Run: headless pygame with SDL's dummy video driver; simulated clock (each Clock.tick advances the game by its frame time, no real sleeping); random seed 0; keys injected as events and as key.get_pressed() state; mouse plan: one left click at the window centre at the start of phase 2, then a move to the lower-right quarter at the start of phase 3.
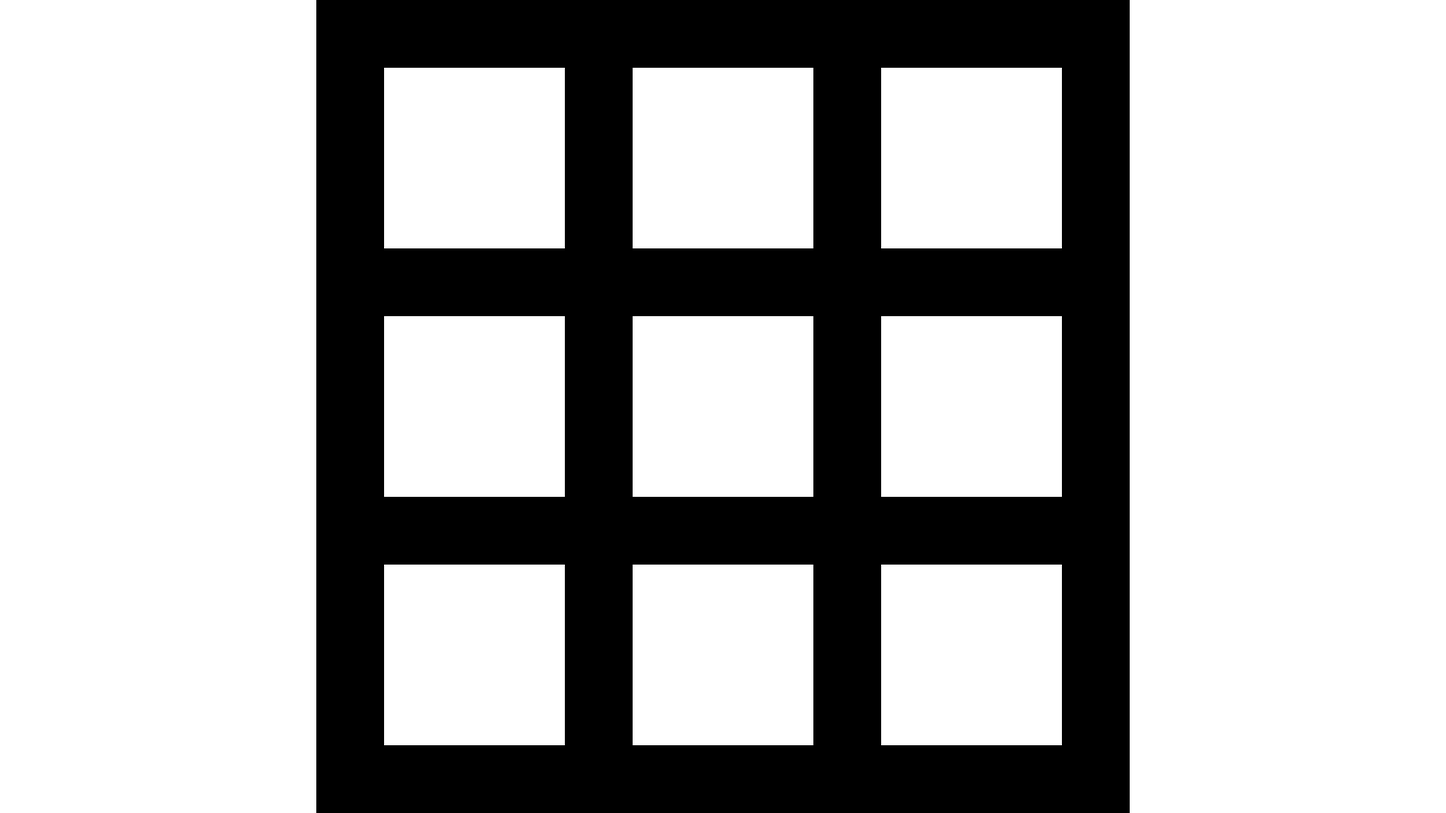
Frame 1 of 4 · flips 1–60 · no input
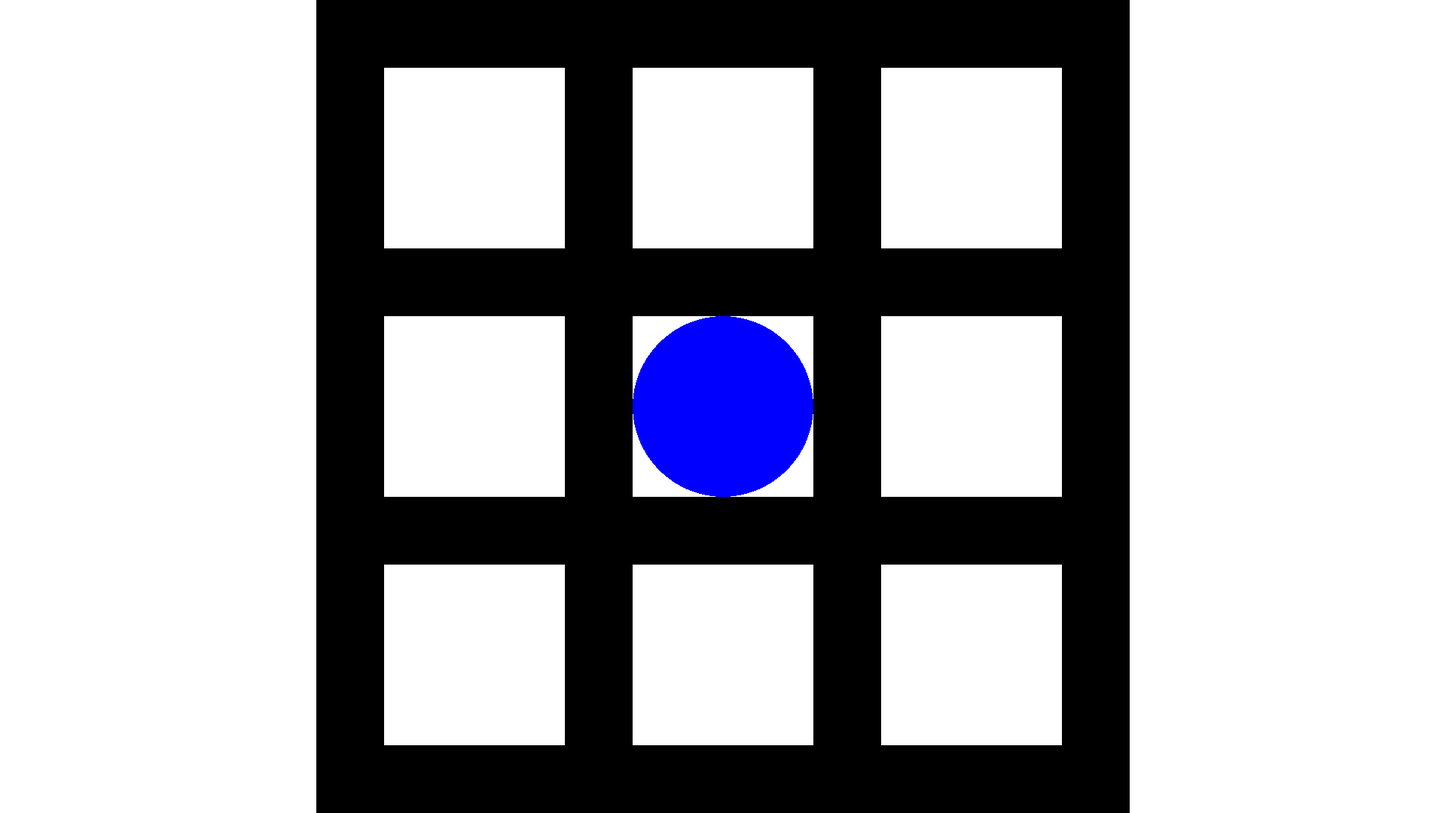
Frame 2 of 4 · flips 61–180 · clicked the window centre · tapped SPACE, RETURN · held RIGHT (→), D
Frame 3 of 4 · flips 181–300 · moved the mouse to the lower-right quarter · held DOWN (↓), S · screen unchanged from frame 2, image omitted
Frame 4 of 4 · flips 301–420 · held LEFT (←), A, UP (↑), W · screen unchanged from frame 3, image omitted

The pygame program that drew these frames:

import pygame
import sys

# 초기화
pygame.init()

# 화면 설정
screen = pygame.display.set_mode((1920, 1080))
pygame.display.set_caption('TicTacToe')

# 색상 정의
WHITE = (255, 255, 255)
BLACK = (0, 0, 0)
BLUE = (0, 0, 255)
RED = (255, 0, 0)
G = (50, 50, 50)
GR = (0,255,0)

# 폰트 설정
font = pygame.font.Font(None, 200)  # 기본 글꼴, 크기 200

# 보드 설정
rect_x1 = [420]
rect_y1 = [0]
rect_x = [510]
rect_y = [90]
rect_width = [1080, 240]
rect_height = [1080, 240]

for i in range(2):
    rect_x.append(rect_x[i] + 330)
    rect_y.append(rect_y[i] + 330)

# 오브젝트 생성
main_map = [[" " for _ in range(3)] for _ in range(3)]

# 전역 변수
x, y, turn, flag = 0, 0, 0, 0

def draw_text_with_border(text, font, text_color, border_color, x, y):
    text_surface = font.render(text, True, text_color)
    border_surface = font.render(text, True, border_color)

    # 테두리를 5픽셀씩 이동하며 그림
    screen.blit(border_surface, (x - 5, y))
    screen.blit(border_surface, (x + 5, y))
    screen.blit(border_surface, (x, y - 5))
    screen.blit(border_surface, (x, y + 5))

    # 원본 텍스트 그림
    screen.blit(text_surface, (x, y))

# 승자 확인
# s: 승자 확인을 위한 문자열
def check_winner(s):
    global flag
    for i in range(3):
        if main_map[i][0] == main_map[i][1] == main_map[i][2] == s or main_map[0][i] == main_map[1][i] == main_map[2][i] == s:
            return True
    if main_map[0][0] == main_map[1][1] == main_map[2][2] == s or main_map[0][2] == main_map[1][1] == main_map[2][0] == s:
        return True
    return False

# 게임 보드 업데이트
def update_board():
    screen.fill(WHITE)
    pygame.draw.rect(screen, BLACK, (rect_x1[0], rect_y1[0], rect_width[0], rect_height[0]))
    for i in range(3):
        for j in range(3):
            pygame.draw.rect(screen, WHITE, (rect_x[i], rect_y[j], rect_width[1], rect_height[1]))
            if main_map[i][j] == "O":
                pygame.draw.circle(screen, BLUE, (rect_x[i] + 120, rect_y[j] + 120), 120)
            elif main_map[i][j] == "X":
                pygame.draw.circle(screen, RED, (rect_x[i] + 120, rect_y[j] + 120), 120)

# 클릭 이벤트 처리
# pos: 클릭 좌표
def handle_click(pos):
    global x, y, turn
    x, y = pos
    for i in range(3):
        for j in range(3):
            if rect_x[i] <= x <= rect_x[i] + 240 and rect_y[j] <= y <= rect_y[j] + 240:
                if main_map[i][j] == " ":
                    main_map[i][j] = "O" if turn % 2 == 0 else "X"
                    turn += 1
                    return

# 게임 루프
running = True
while running:
    for event in pygame.event.get():
        if event.type == pygame.QUIT:
            running = False
        elif event.type == pygame.KEYDOWN and event.key == pygame.K_ESCAPE:
            running = False
        elif event.type == pygame.MOUSEBUTTONDOWN and event.button == 1:
            handle_click(pygame.mouse.get_pos())

    update_board()

    if check_winner("O"):
        draw_text_with_border('BLUE WIN!', font, BLUE, G, 650, 500)
        flag = 1
    elif check_winner("X"):
        draw_text_with_border('RED WIN!', font, RED, G, 650, 500)
        flag = 1

    if flag == 1:
        pygame.display.update()
        pygame.time.delay(2000)
        running = False
    if turn == 9:
        if flag == 0:
            draw_text_with_border('DRAW!', font, GR, G, 750, 500)
            pygame.display.update()
            pygame.time.delay(2000)
            running = False

    pygame.display.update()

pygame.quit()
sys.exit()
